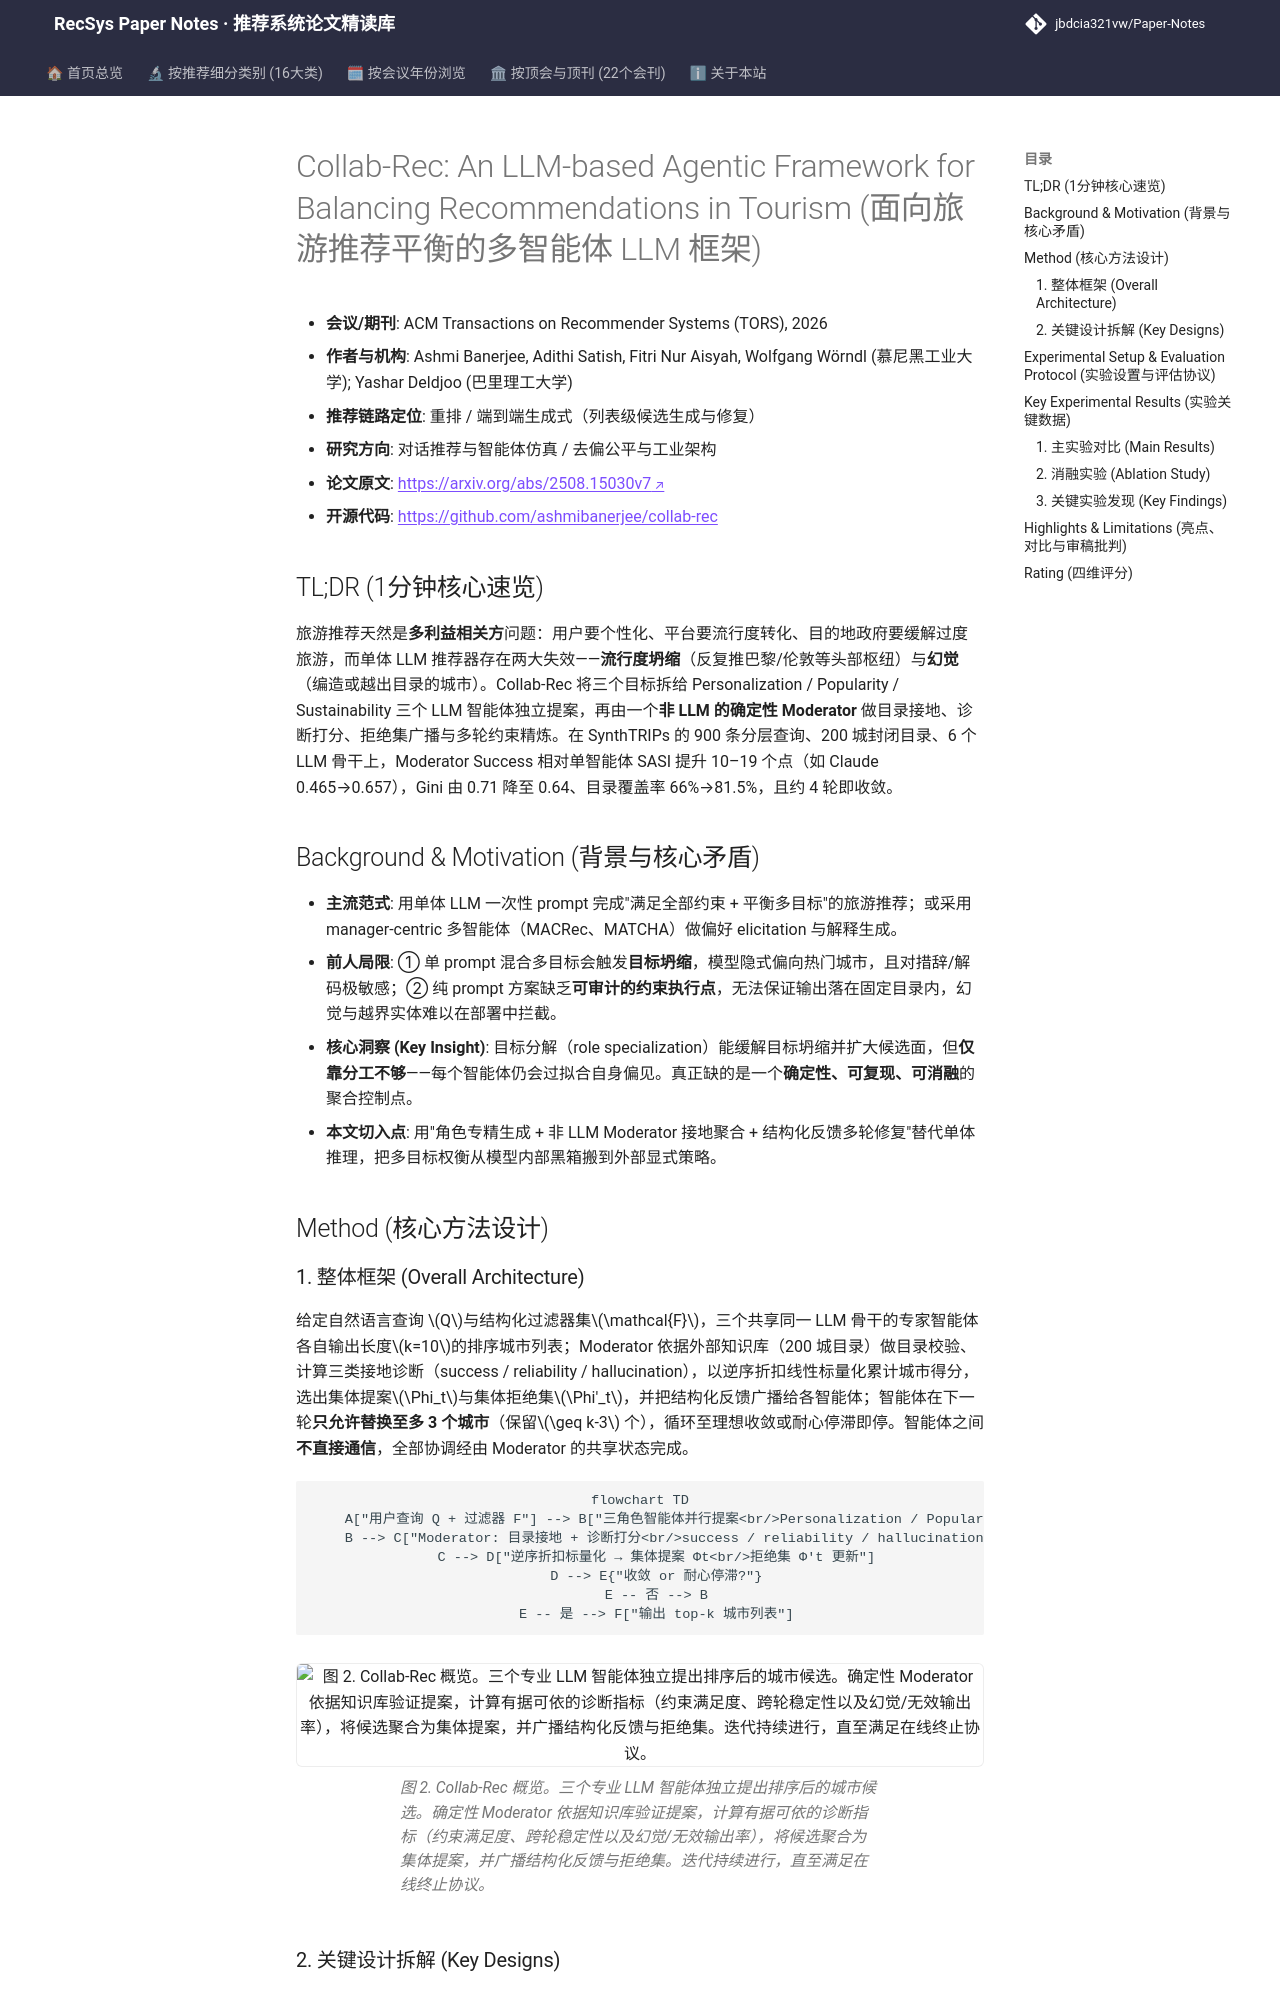

repository: jbdcia321vw/Paper-Notes · page: venues/TORS/2026/agent_conversational_rec/collab_rec_an_llm_based_agentic_framework_for_balancing_recommendations_in_/index.html · generator: mkdocs

---
title: "[Paper Note] Collab-Rec: An LLM-based Agentic Framework for Balancing Recommendations in Tourism"
description: "[TORS 2026][对话推荐与智能体仿真] 三角色 LLM 智能体 + 确定性 Moderator 多轮约束精炼，在 900 条旅游查询上兼顾约束满足与长尾多样性。"
tags:
  - TORS 2026
  - 对话推荐与智能体仿真
  - 重排
  - 多智能体协作
  - 流行度去偏
date: 2026-11-13
venue: TORS
year: 2026
paper_url: "https://arxiv.org/abs/2508.15030"
code_url: "https://github.com/ashmibanerjee/collab-rec"
categories:
  - agent_conversational_rec
  - debias_fairness_industrial
---

# Collab-Rec: An LLM-based Agentic Framework for Balancing Recommendations in Tourism (面向旅游推荐平衡的多智能体 LLM 框架)

- **会议/期刊**: ACM Transactions on Recommender Systems (TORS), 2026
- **作者与机构**: Ashmi Banerjee, Adithi Satish, Fitri Nur Aisyah, Wolfgang Wörndl (慕尼黑工业大学); Yashar Deldjoo (巴里理工大学)
- **推荐链路定位**: 重排 / 端到端生成式（列表级候选生成与修复）
- **研究方向**: 对话推荐与智能体仿真 / 去偏公平与工业架构
- **论文原文**: [https://arxiv.org/abs/2508.15030v7](https://arxiv.org/abs/2508.15030v7)
- **开源代码**: [https://github.com/ashmibanerjee/collab-rec](https://github.com/ashmibanerjee/collab-rec)

## TL;DR (1分钟核心速览)

旅游推荐天然是**多利益相关方**问题：用户要个性化、平台要流行度转化、目的地政府要缓解过度旅游，而单体 LLM 推荐器存在两大失效——**流行度坍缩**（反复推巴黎/伦敦等头部枢纽）与**幻觉**（编造或越出目录的城市）。Collab-Rec 将三个目标拆给 Personalization / Popularity / Sustainability 三个 LLM 智能体独立提案，再由一个**非 LLM 的确定性 Moderator** 做目录接地、诊断打分、拒绝集广播与多轮约束精炼。在 SynthTRIPs 的 900 条分层查询、200 城封闭目录、6 个 LLM 骨干上，Moderator Success 相对单智能体 SASI 提升 10–19 个点（如 Claude 0.465→0.657），Gini 由 0.71 降至 0.64、目录覆盖率 66%→81.5%，且约 4 轮即收敛。

## Background & Motivation (背景与核心矛盾)

- **主流范式**: 用单体 LLM 一次性 prompt 完成"满足全部约束 + 平衡多目标"的旅游推荐；或采用 manager-centric 多智能体（MACRec、MATCHA）做偏好 elicitation 与解释生成。
- **前人局限**: ① 单 prompt 混合多目标会触发**目标坍缩**，模型隐式偏向热门城市，且对措辞/解码极敏感；② 纯 prompt 方案缺乏**可审计的约束执行点**，无法保证输出落在固定目录内，幻觉与越界实体难以在部署中拦截。
- **核心洞察 (Key Insight)**: 目标分解（role specialization）能缓解目标坍缩并扩大候选面，但**仅靠分工不够**——每个智能体仍会过拟合自身偏见。真正缺的是一个**确定性、可复现、可消融**的聚合控制点。
- **本文切入点**: 用"角色专精生成 + 非 LLM Moderator 接地聚合 + 结构化反馈多轮修复"替代单体推理，把多目标权衡从模型内部黑箱搬到外部显式策略。

## Method (核心方法设计)
